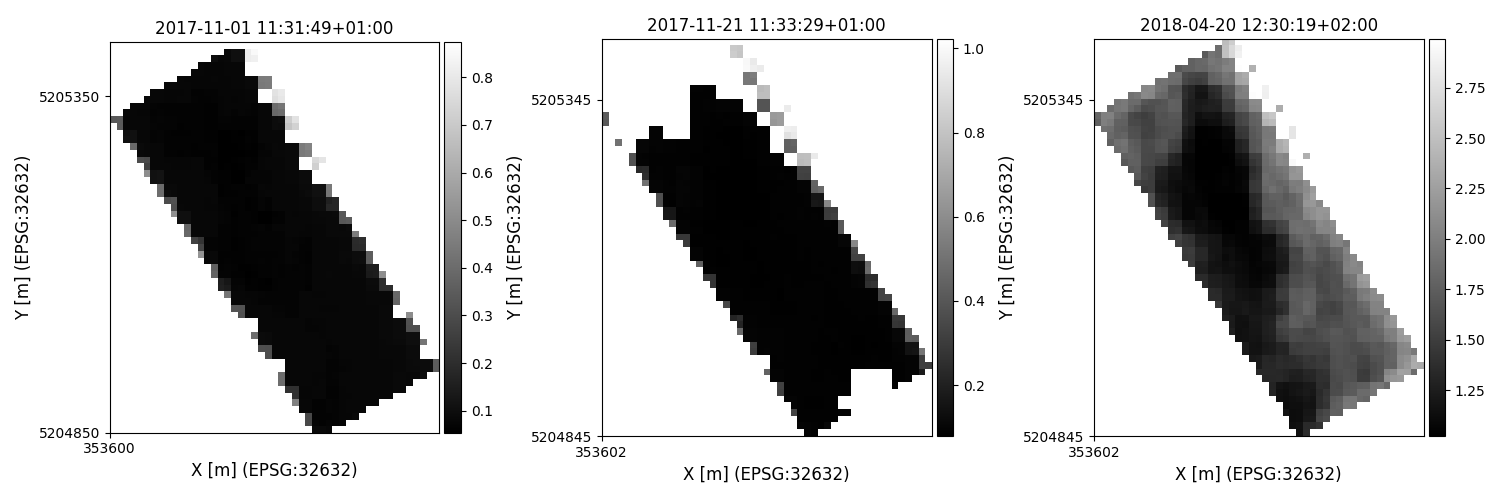

The table this chart was drawn from, first rows:
time, y, x, lai, pheno_phase
2017-11-01 11:31:49+01:00, 5204855, 353905, 0.08435, germination-endoftillering
2017-11-01 11:31:49+01:00, 5204855, 353915, 0.08302, germination-endoftillering
2017-11-01 11:31:49+01:00, 5204855, 353925, 0.07861, germination-endoftillering
2017-11-01 11:31:49+01:00, 5204865, 353895, 0.2857, germination-endoftillering
2017-11-01 11:31:49+01:00, 5204865, 353905, 0.07056, germination-endoftillering
2017-11-01 11:31:49+01:00, 5204865, 353915, 0.06523, germination-endoftillering
2017-11-01 11:31:49+01:00, 5204865, 353925, 0.07056, germination-endoftillering
2017-11-01 11:31:49+01:00, 5204865, 353935, 0.06523, germination-endoftillering
2017-11-01 11:31:49+01:00, 5204865, 353945, 0.07056, germination-endoftillering
2017-11-01 11:31:49+01:00, 5204875, 353895, 0.2868, germination-endoftillering
2017-11-01 11:31:49+01:00, 5204875, 353905, 0.06523, germination-endoftillering
2017-11-01 11:31:49+01:00, 5204875, 353915, 0.06523, germination-endoftillering
2017-11-01 11:31:49+01:00, 5204875, 353925, 0.06523, germination-endoftillering
2017-11-01 11:31:49+01:00, 5204875, 353935, 0.06705, germination-endoftillering
2017-11-01 11:31:49+01:00, 5204875, 353945, 0.07529, germination-endoftillering
2017-11-01 11:31:49+01:00, 5204875, 353955, 0.07529, germination-endoftillering
2017-11-01 11:31:49+01:00, 5204875, 353965, 0.08302, germination-endoftillering
2017-11-01 11:31:49+01:00, 5204885, 353885, 0.07899, germination-endoftillering
2017-11-01 11:31:49+01:00, 5204885, 353895, 0.07899, germination-endoftillering
2017-11-01 11:31:49+01:00, 5204885, 353905, 0.06332, germination-endoftillering
2017-11-01 11:31:49+01:00, 5204885, 353915, 0.06332, germination-endoftillering
2017-11-01 11:31:49+01:00, 5204885, 353925, 0.07056, germination-endoftillering
2017-11-01 11:31:49+01:00, 5204885, 353935, 0.06705, germination-endoftillering
2017-11-01 11:31:49+01:00, 5204885, 353945, 0.07548, germination-endoftillering
2017-11-01 11:31:49+01:00, 5204885, 353955, 0.07731, germination-endoftillering
2017-11-01 11:31:49+01:00, 5204885, 353965, 0.07711, germination-endoftillering
2017-11-01 11:31:49+01:00, 5204885, 353975, 0.07711, germination-endoftillering
2017-11-01 11:31:49+01:00, 5204895, 353875, 0.4667, germination-endoftillering
2017-11-01 11:31:49+01:00, 5204895, 353885, 0.07914, germination-endoftillering
2017-11-01 11:31:49+01:00, 5204895, 353895, 0.07914, germination-endoftillering
2017-11-01 11:31:49+01:00, 5204895, 353905, 0.06332, germination-endoftillering
2017-11-01 11:31:49+01:00, 5204895, 353915, 0.06523, germination-endoftillering
2017-11-01 11:31:49+01:00, 5204895, 353925, 0.07056, germination-endoftillering
2017-11-01 11:31:49+01:00, 5204895, 353935, 0.06705, germination-endoftillering
2017-11-01 11:31:49+01:00, 5204895, 353945, 0.07548, germination-endoftillering
2017-11-01 11:31:49+01:00, 5204895, 353955, 0.07731, germination-endoftillering
2017-11-01 11:31:49+01:00, 5204895, 353965, 0.07711, germination-endoftillering
2017-11-01 11:31:49+01:00, 5204895, 353975, 0.07711, germination-endoftillering
2017-11-01 11:31:49+01:00, 5204895, 353985, 0.07731, germination-endoftillering
2017-11-01 11:31:49+01:00, 5204895, 353995, 0.07765, germination-endoftillering
2017-11-01 11:31:49+01:00, 5204905, 353875, 0.212, germination-endoftillering
2017-11-01 11:31:49+01:00, 5204905, 353885, 0.07412, germination-endoftillering
2017-11-01 11:31:49+01:00, 5204905, 353895, 0.07412, germination-endoftillering
2017-11-01 11:31:49+01:00, 5204905, 353905, 0.07711, germination-endoftillering
2017-11-01 11:31:49+01:00, 5204905, 353915, 0.07711, germination-endoftillering
2017-11-01 11:31:49+01:00, 5204905, 353925, 0.06332, germination-endoftillering
2017-11-01 11:31:49+01:00, 5204905, 353935, 0.06523, germination-endoftillering
2017-11-01 11:31:49+01:00, 5204905, 353945, 0.07548, germination-endoftillering
2017-11-01 11:31:49+01:00, 5204905, 353955, 0.07548, germination-endoftillering
2017-11-01 11:31:49+01:00, 5204905, 353965, 0.07731, germination-endoftillering
2017-11-01 11:31:49+01:00, 5204905, 353975, 0.07731, germination-endoftillering
2017-11-01 11:31:49+01:00, 5204905, 353985, 0.07765, germination-endoftillering
2017-11-01 11:31:49+01:00, 5204905, 353995, 0.07818, germination-endoftillering
2017-11-01 11:31:49+01:00, 5204905, 354005, 0.07861, germination-endoftillering
2017-11-01 11:31:49+01:00, 5204905, 354015, 0.07899, germination-endoftillering
2017-11-01 11:31:49+01:00, 5204915, 353865, 0.213, germination-endoftillering
2017-11-01 11:31:49+01:00, 5204915, 353875, 0.212, germination-endoftillering
2017-11-01 11:31:49+01:00, 5204915, 353885, 0.07575, germination-endoftillering
2017-11-01 11:31:49+01:00, 5204915, 353895, 0.07575, germination-endoftillering
2017-11-01 11:31:49+01:00, 5204915, 353905, 0.07711, germination-endoftillering
... 32,205 more rows
